Labelled photos from "dataset_neu", an image-classification folder in taufdermaur/Maturaarbeit-ML-Project. The possible labels are: besondere signale, ergaenzende angaben zu signalen, fahranordnungen parkierungsbeschraenkungen, fahrverbote mass und gewichtsbeschraenkungen, information notices, markierungen und leiteinrichtungen, verhaltenshinweise, vortrittssignale, wegweisung auf autobahnen und autostrassen, wegweisung auf haupt und nebenstrassen.

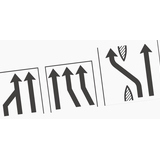
Label: information notices

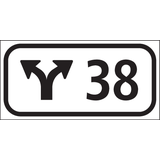
Label: wegweisung auf haupt und nebenstrassen

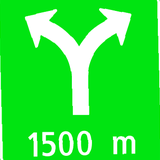
Label: wegweisung auf autobahnen und autostrassen

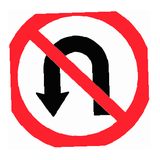
Label: fahranordnungen parkierungsbeschraenkungen

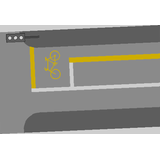
Label: markierungen und leiteinrichtungen

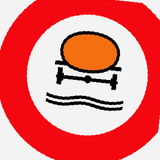
Label: fahrverbote mass und gewichtsbeschraenkungen
